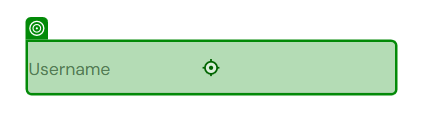
Task: Test Automation Project
Workflow: SWAG_01_ValidLogin

Step 1: type "Username" into the text box 'user-name' in window 'Swag Labs' (chrome.exe)

Step 2: Use Browser Chrome: Swag Labs in window 'Swag Labs' (chrome.exe) (no picture)

Step 3: click on the button 'react-burger-menu-btn' in window 'Swag Labs' (chrome.exe) (no picture)

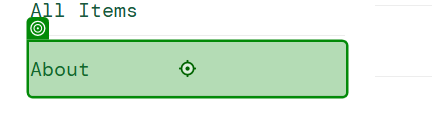
Step 4: check the link 'about_sidebar_link' in window 'Swag Labs' (chrome.exe)

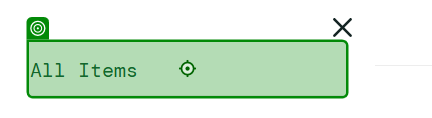
Step 5: check the link 'inventory_sidebar_link' in window 'Swag Labs' (chrome.exe)

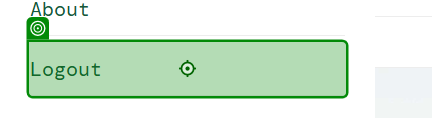
Step 6: check the link 'logout_sidebar_link' in window 'Swag Labs' (chrome.exe)

Step 7: click on the link 'logout_sidebar_link' in window 'Swag Labs' (chrome.exe) (same screen as step 6)
